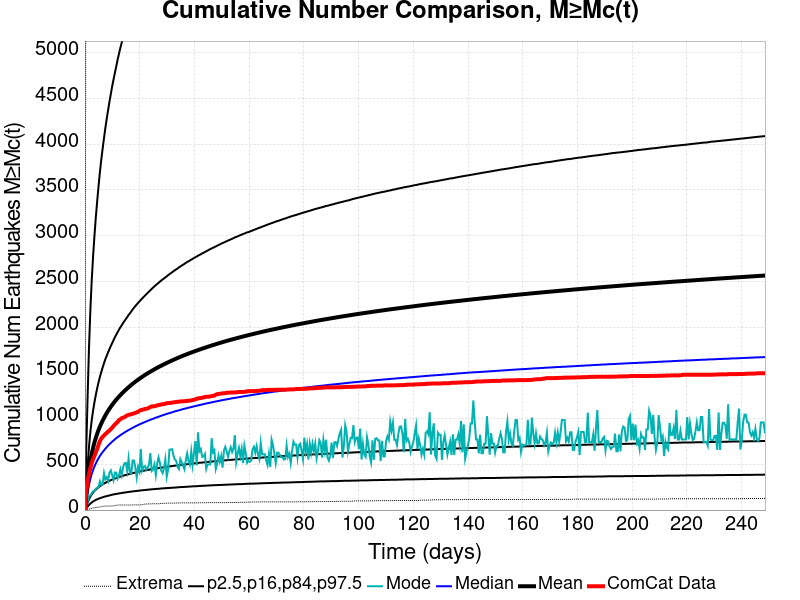

Source data for this figure (header and first rows):
Time (days), ComCat Data, Simulation Mean, Simulation Median, Simulation Mode, Simulation Minimum, Simulation Maximum, 2.5 %-ile, 16 %-ile, 84 %-ile, 97.5 %-ile
0.0, 0.0, 0.0, 0.0, 0.0, 0.0, 0.0, 0.0, 0.0, 0.0, 0.0
0.498, 216.0, 166.3, 106.0, 53.0, 1.0, 9458, 19.0, 43.0, 270.0, 686.0
0.996, 314.0, 305.6, 196.0, 99.0, 6.0, 16584, 38.0, 82.0, 493.0, 1264
1.494, 400.0, 433, 278.0, 151.0, 10.0, 23054, 56.0, 118.0, 697.0, 1786
1.992, 460.0, 534.4, 343.0, 162.0, 14.0, 28657, 71.0, 148.0, 857.0, 2194
2.49, 517.0, 615, 396.0, 183.0, 20.0, 32690, 83.0, 172.0, 985.0, 2518
2.988, 558.0, 681.9, 440.0, 207.0, 23.0, 36072, 94.0, 192.0, 1090, 2779
3.486, 593.0, 739.3, 478.0, 211.0, 25.0, 39362, 103.0, 209.0, 1180, 3002
3.984, 632.0, 790, 511.0, 233.0, 28.0, 41832, 111.0, 224.0, 1261, 3204
4.482, 668.0, 834.9, 540.0, 244.0, 30.0, 44007, 118.0, 238.0, 1333, 3379
4.98, 714.0, 875.7, 567.0, 253.0, 32.0, 45945, 124.0, 250.0, 1398, 3545
5.478, 754.0, 912.8, 592.0, 314.0, 34.0, 47706, 130.0, 261.0, 1457, 3696
5.976, 782.0, 946.7, 614.0, 274.0, 37.0, 49283, 135.0, 271.0, 1510, 3833
6.474, 801.0, 978.2, 634.0, 281.0, 40.0, 50723, 140.0, 281.0, 1559, 3952
6.972, 815.0, 1008, 653.0, 404.0, 42.0, 52008, 145.0, 290.0, 1606, 4068
7.47, 831.0, 1035, 671.0, 336.0, 43.0, 53279, 149.0, 298.0, 1650, 4179
7.968, 843.0, 1061, 688.0, 359.0, 44.0, 54408, 153.0, 306.0, 1688, 4279
8.466, 859.0, 1085, 705.0, 318.0, 45.0, 55469, 156.0, 313.0, 1725, 4373
8.964, 869.0, 1108, 720.0, 410.0, 45.0, 56546, 160.0, 320.0, 1760, 4464
9.462, 886.0, 1130, 734.0, 434.0, 45.0, 57534, 164.0, 327.0, 1794, 4549
9.96, 901.0, 1150, 748.0, 383.0, 45.0, 58516, 168.0, 333.0, 1826, 4634
10.46, 920.0, 1170, 761.0, 328.0, 47.0, 59323, 171.0, 339.0, 1858, 4708
10.96, 936.0, 1189, 774.0, 411.0, 49.0, 60081, 174.0, 345.0, 1890, 4782
11.45, 950.0, 1207, 786.0, 408.0, 52.0, 61036, 176.0, 350.0, 1918, 4852
11.95, 965.0, 1225, 797.0, 344.0, 55.0, 61841, 179.0, 356.0, 1946, 4926
12.45, 984.0, 1241, 808.0, 382.0, 55.0, 62512, 182.0, 361.0, 1973, 4990
12.95, 992.0, 1257, 818.0, 447.0, 55.0, 63453, 184.0, 366.0, 1998, 5053
13.45, 1005, 1272, 829.0, 381.0, 55.0, 64144, 187.0, 371.0, 2021, 5111
13.94, 1010, 1287, 838.0, 468.0, 55.0, 64760, 189.0, 375.0, 2045, 5168
14.44, 1016, 1302, 848.0, 512.0, 56.0, 66381, 191.0, 380.0, 2067, 5229
14.94, 1026, 1316, 857.0, 516.0, 56.0, 67208, 194.0, 384.0, 2088, 5280
15.44, 1036, 1329, 866.0, 427.0, 56.0, 67870, 196.0, 388.0, 2110, 5332
15.94, 1041, 1342, 875.0, 562.0, 56.0, 68605, 198.0, 392.0, 2132, 5386
16.43, 1044, 1355, 883.0, 407.0, 56.0, 69322, 200.0, 396.0, 2151, 5440
16.93, 1048, 1368, 891.0, 397.0, 56.0, 70040, 202.0, 400.0, 2171, 5487
17.43, 1053, 1380, 899.0, 543.0, 56.0, 70617, 204.0, 404.0, 2192, 5538
17.93, 1057, 1392, 907.0, 541.0, 57.0, 71398, 206.0, 407.0, 2213, 5580
18.43, 1062, 1403, 915.0, 466.0, 57.0, 71948, 207.0, 411.0, 2230, 5627
18.92, 1070, 1415, 922.0, 355.0, 57.0, 72533, 209.0, 414.0, 2248, 5669
19.42, 1073, 1425, 930.0, 472.0, 57.0, 73104, 211.0, 418.0, 2265, 5719
19.92, 1086, 1436, 936.0, 424.0, 57.0, 73639, 213.0, 421.0, 2281, 5758
20.42, 1093, 1446, 943.0, 668.0, 57.0, 74137, 215.0, 424.0, 2297, 5795
20.92, 1096, 1457, 950.0, 432.0, 61.0, 74621, 216.0, 427.0, 2313, 5838
21.41, 1100, 1467, 956.0, 472.0, 62.0, 75251, 218.0, 430.0, 2329, 5877
21.91, 1105, 1476, 962.0, 482.0, 65.0, 75823, 219.0, 433.0, 2344, 5917
22.41, 1107, 1486, 969.0, 442.0, 66.0, 76267, 221.0, 436.0, 2359, 5950
22.91, 1111, 1495, 975.0, 465.0, 67.0, 76685, 222.0, 439.0, 2374, 5984
23.41, 1118, 1504, 981.0, 497.0, 67.0, 77077, 224.0, 442.0, 2389, 6019
23.9, 1127, 1513, 987.0, 623.0, 67.0, 77464, 225.0, 444.0, 2403, 6051
24.4, 1133, 1522, 993.0, 428.0, 67.0, 77821, 227.0, 447.0, 2418, 6081
24.9, 1134, 1530, 998.0, 445.0, 69.0, 78231, 228.0, 449.0, 2432, 6108
25.4, 1135, 1539, 1004, 499.0, 69.0, 78626, 229.0, 452.0, 2446, 6143
25.9, 1140, 1547, 1010, 383.0, 69.0, 79058, 231.0, 454.0, 2459, 6175
26.39, 1143, 1555, 1015, 508.0, 69.0, 79617, 232.0, 457.0, 2472, 6205
26.89, 1149, 1563, 1020, 576.0, 69.0, 80053, 233.0, 459.0, 2484, 6229
27.39, 1150, 1571, 1026, 518.0, 70.0, 80385, 234.0, 461.0, 2497, 6262
27.89, 1155, 1579, 1031, 431.0, 73.0, 80701, 236.0, 464.0, 2510, 6293
28.39, 1157, 1586, 1036, 403.0, 73.0, 81041, 237.0, 466.0, 2522, 6319
28.88, 1159, 1594, 1041, 458.0, 73.0, 81345, 238.0, 468.0, 2532, 6349
29.38, 1163, 1601, 1046, 555.0, 75.0, 81665, 239.0, 470.0, 2543, 6374
... 440 more rows
